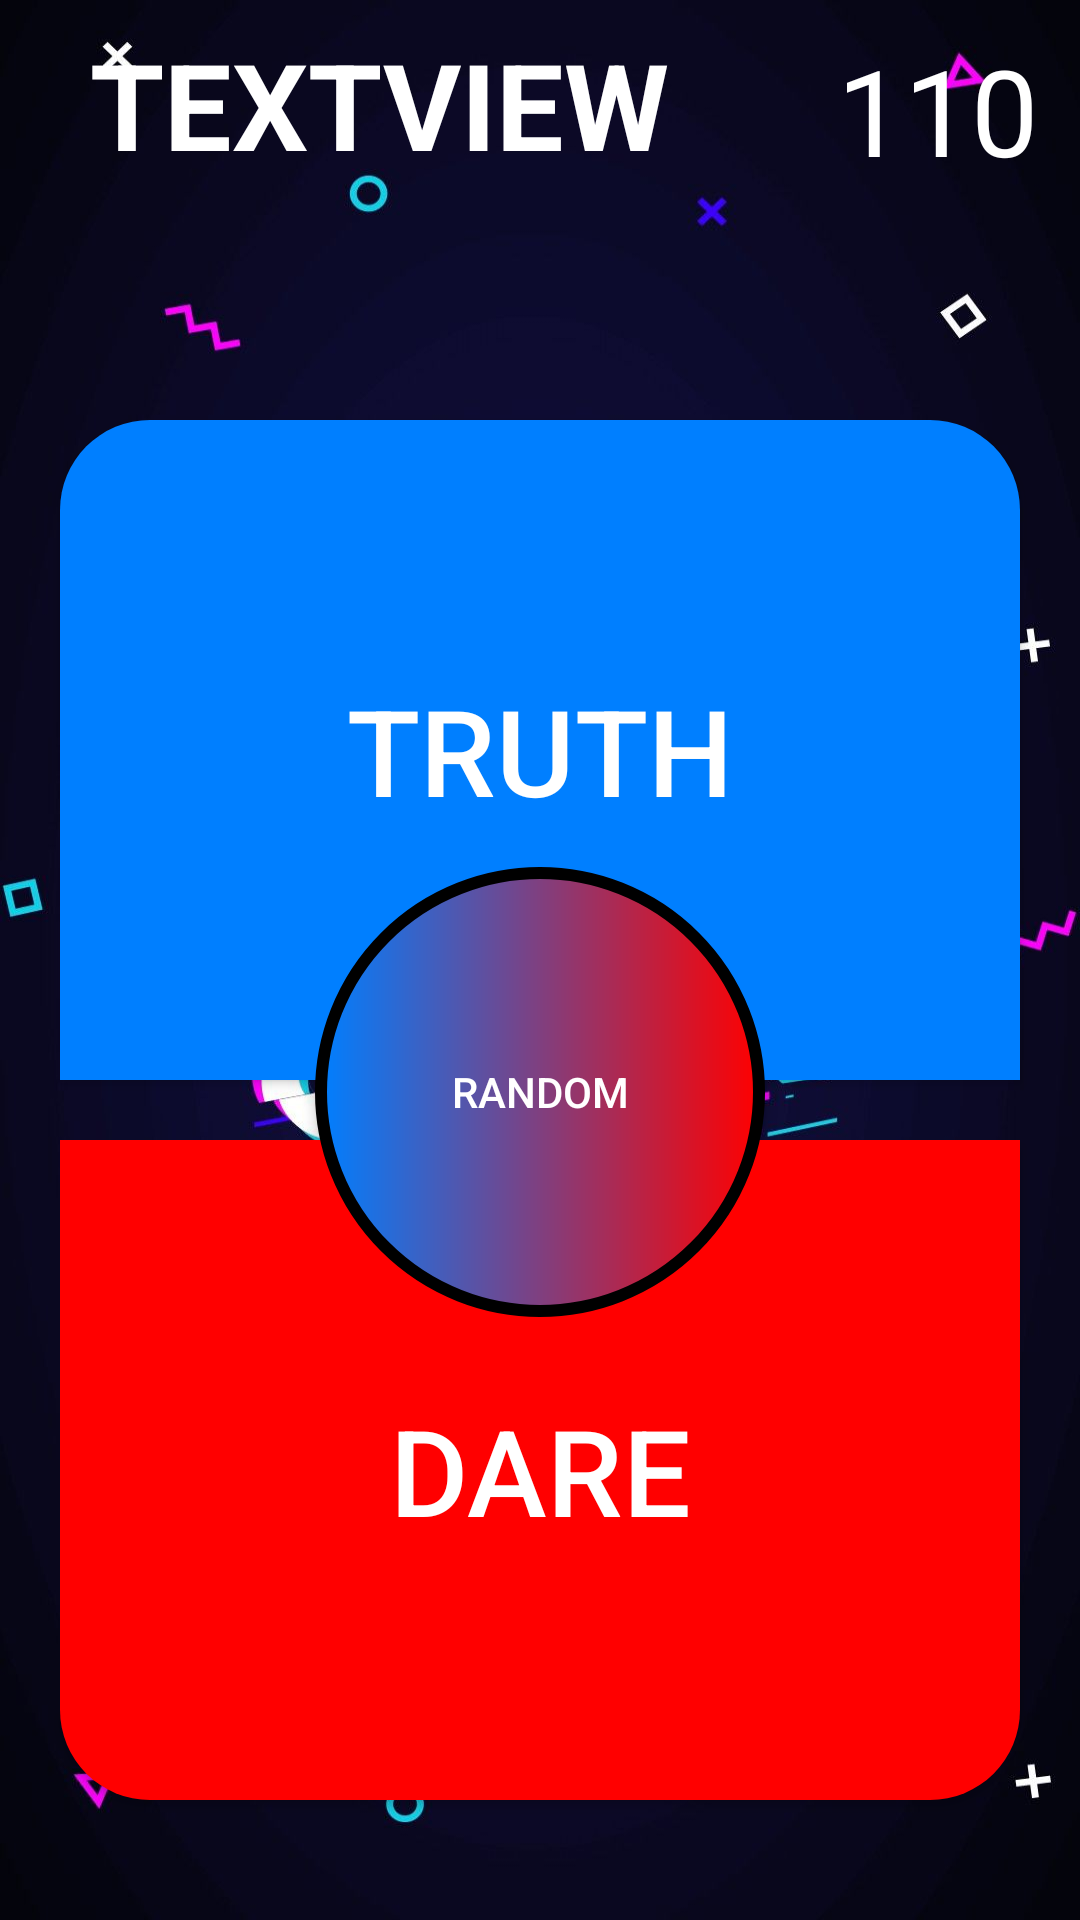

Here is an Android app screen rendered from its layout file. Give the layout XML and the strings, colors and styles it references.
<!-- AndroidManifest.xml: application theme Theme.MadGames -->
<!-- res/layout/activity_truth_game.xml -->
<?xml version="1.0" encoding="utf-8"?>
<RelativeLayout xmlns:android="http://schemas.android.com/apk/res/android"
    xmlns:app="http://schemas.android.com/apk/res-auto"
    xmlns:tools="http://schemas.android.com/tools"
    android:layout_width="match_parent"
    android:layout_height="match_parent"
    tools:context=".TruthGame"
    >


    <RelativeLayout
        android:layout_width="match_parent"
        android:layout_height="match_parent"
        android:background="@drawable/gameover"
        >


        <TextView
            android:id="@+id/truthPlayer"
            android:layout_width="wrap_content"
            android:layout_height="wrap_content"
            android:layout_alignParentStart="true"
            android:layout_alignParentTop="true"
            android:layout_marginStart="30dp"
            android:layout_marginTop="8dp"
            android:text="TextView"
            android:textAllCaps="true"
            android:textColor="@color/white"
            android:textSize="40dp"
            android:textStyle="bold" />

        <TextView
            android:id="@+id/truthScore"
            android:layout_width="wrap_content"
            android:layout_height="wrap_content"
            android:layout_alignParentEnd="true"
            android:layout_marginTop="10dp"
            android:layout_marginEnd="14dp"
            android:text="110"
            android:textColor="@color/white"
            android:textSize="40dp" />

        <Button
            android:id="@+id/truthButton"
            android:layout_width="320dp"
            android:layout_height="220dp"
            android:layout_centerHorizontal="true"
            android:layout_marginTop="50dp"
            android:background="@drawable/truthbutton"
            android:layout_above="@+id/dareButton"
            android:layout_marginBottom="20dp"
            android:text="Truth"
            android:textColor="@color/white"
            android:textSize="40dp" />

        <Button
            android:id="@+id/dareButton"
            android:layout_width="320dp"
            android:layout_height="220dp"
            android:layout_alignParentBottom="true"
            android:layout_marginBottom="40dp"
            android:background="@drawable/darebutton"
            android:onClick="showStament"
            android:layout_centerHorizontal="true"
            android:text="Dare"
            android:textColor="@color/white"
            android:textSize="40dp"/>

        <Button
            android:id="@+id/randomButton"
            android:layout_width="150dp"
            android:layout_height="150dp"
            android:layout_alignParentBottom="true"
            android:layout_centerInParent="true"
            android:layout_marginBottom="201dp"
            android:background="@drawable/random_b"
            android:foregroundGravity="center"
            android:text="random"
            android:textColor="@color/white"/>




    </RelativeLayout>
</RelativeLayout>
<!-- resources referenced by this layout -->
<resources>
  <color name="white">#FFFFFFFF</color>
  <!-- drawable darebutton (drawable) -->
  <?xml version="1.0" encoding="utf-8"?>
  <ripple xmlns:android="http://schemas.android.com/apk/res/android" android:color="@color/offwhite"
      android:effectColor="@color/white">
  
      <item>
  
          <shape android:shape="rectangle">
              <solid android:color="@color/red"></solid>
              <corners android:bottomLeftRadius="30dp"
                  android:bottomRightRadius="30dp"/>
  
          </shape>
      </item>
  </ripple>
  <!-- drawable gameover: jpeg bitmap (drawable, 88379 bytes) -->
  <!-- drawable random_b (drawable) -->
  <?xml version="1.0" encoding="utf-8"?>
  <ripple xmlns:android="http://schemas.android.com/apk/res/android" android:color="@color/offwhite"
      android:radius="2dp"
      android:effectColor="@color/white">
  <item>
      <shape android:shape="oval">
      <solid android:color="@color/black"/>
      <stroke android:width="4dp"
          android:color="@color/black"/>
          <gradient android:startColor="@color/azureblue"
              android:endColor="@color/red"
          />
      </shape>
  
  </item>
  
  </ripple>
  <!-- drawable truthbutton (drawable) -->
  <?xml version="1.0" encoding="utf-8"?>
  <ripple xmlns:android="http://schemas.android.com/apk/res/android" android:color="@color/offwhite"
      android:effectColor="@color/white">
  
      <item>
          <shape android:shape="rectangle">
              <solid android:color="@color/azureblue"></solid>
              <corners android:topLeftRadius="30dp"
                  android:topRightRadius="30dp"/>
  
          </shape>
      </item>
  </ripple>
  <style name="Theme.MadGames" parent="Theme.AppCompat.DayNight.DarkActionBar">
          
          <item name="colorPrimary">@color/purple_500</item>
          <item name="colorPrimaryVariant">@color/purple_700</item>
          <item name="colorOnPrimary">@color/white</item>
          
          <item name="colorSecondary">@color/teal_200</item>
          <item name="colorSecondaryVariant">@color/teal_700</item>
          <item name="colorOnSecondary">@color/black</item>
          
          <item name="android:statusBarColor">?attr/colorPrimaryVariant</item>
          
      </style>
  <color name="offwhite">#F5F5F4</color>
  <color name="red">#ff0000</color>
  <color name="black">#FF000000</color>
  <color name="azureblue">#007FFF</color>
  <color name="purple_500">#FF6200EE</color>
  <color name="purple_700">#FF3700B3</color>
  <color name="teal_200">#FF03DAC5</color>
  <color name="teal_700">#FF018786</color>
</resources>
